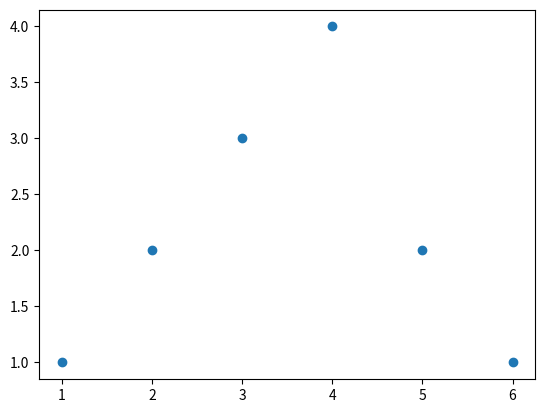

Write Python code to recreate this figure.
import matplotlib.pyplot as plt
import numpy as np

x=np.array([1,2,3,4,5,6])
y=np.array([1,2,3,4,2,1])
plt.scatter(x,y)
plt.show()